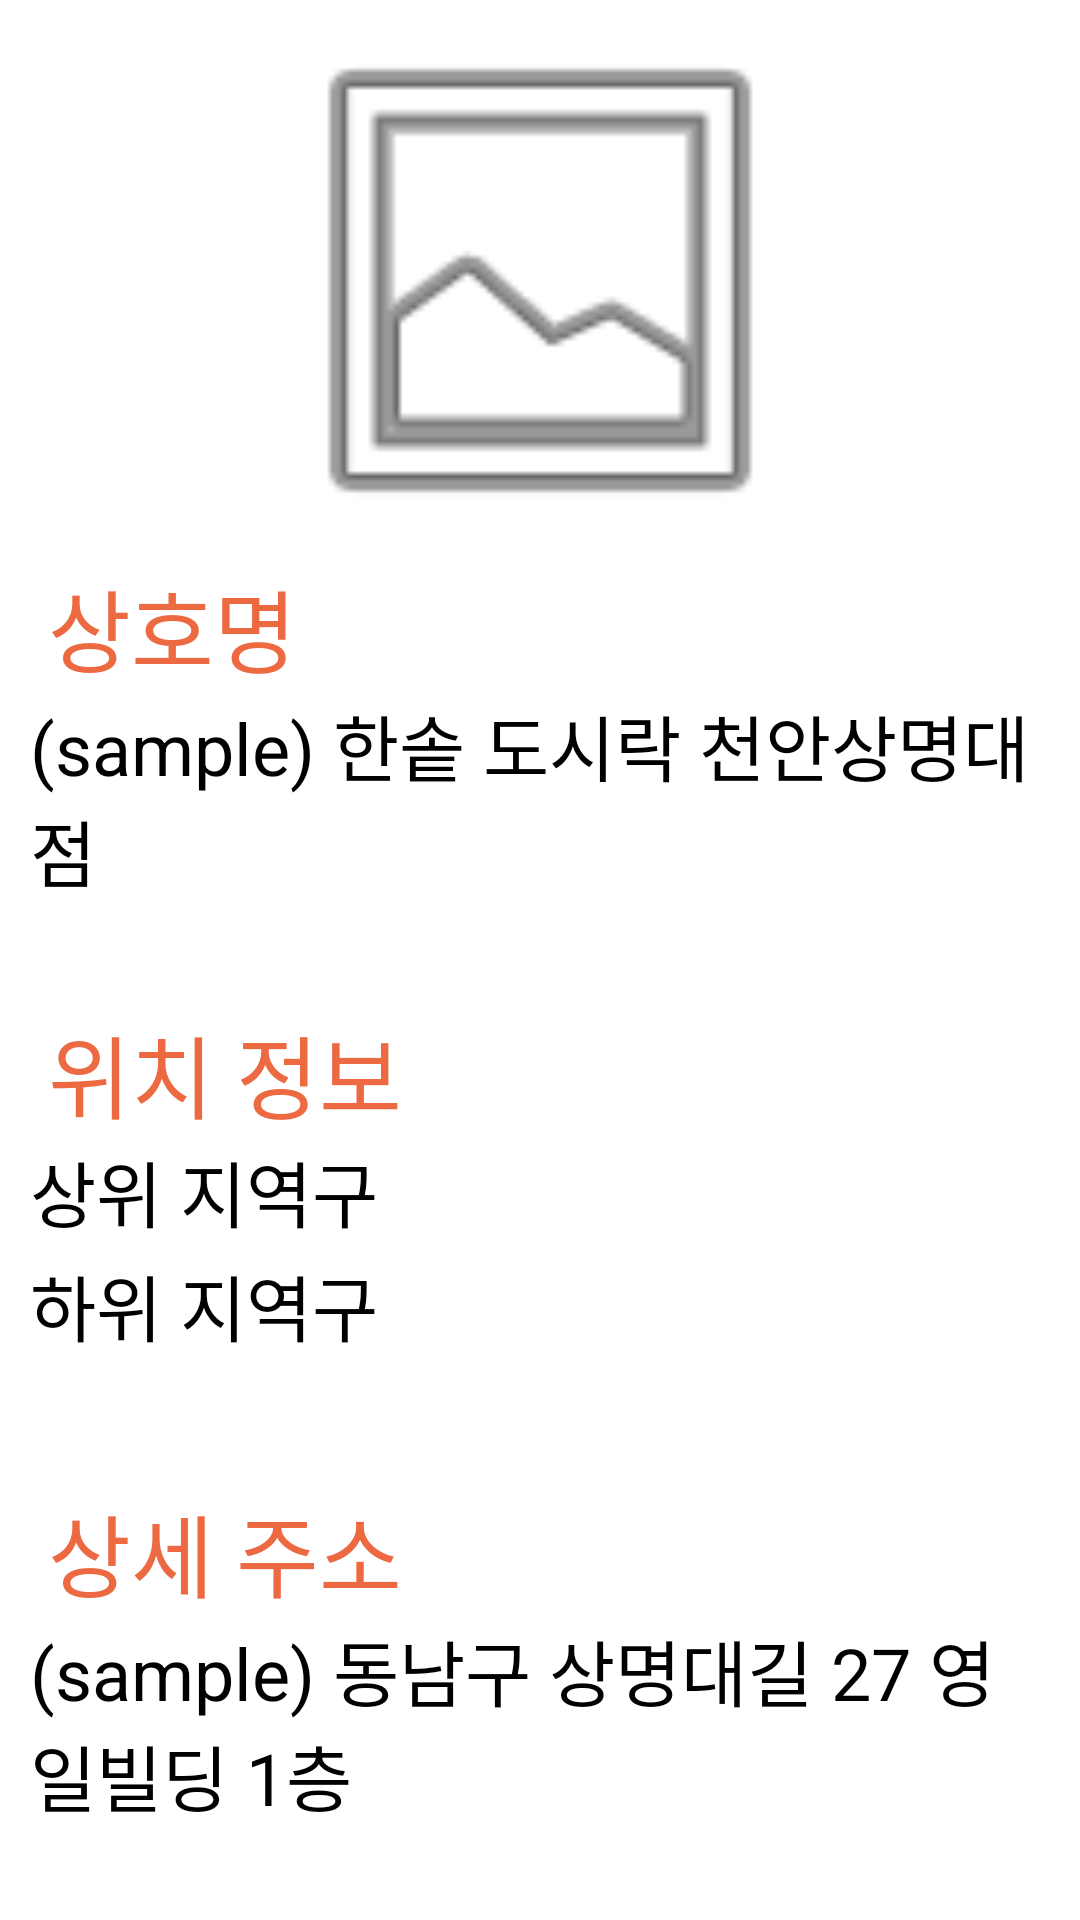

Layout XML and referenced resources for this Android screen:
<!-- AndroidManifest.xml: application theme Theme.Sm_project -->
<!-- res/layout/fragment_seller_intro.xml -->
<?xml version="1.0" encoding="utf-8"?>
<androidx.constraintlayout.widget.ConstraintLayout xmlns:android="http://schemas.android.com/apk/res/android"
    xmlns:app="http://schemas.android.com/apk/res-auto"
    xmlns:tools="http://schemas.android.com/tools"
    android:layout_width="match_parent"
    android:layout_height="match_parent"
    tools:context=".SellerIntroFragment">

    <ScrollView
        android:layout_width="match_parent"
        android:layout_height="match_parent"
        tools:layout_editor_absoluteX="0dp"
        tools:layout_editor_absoluteY="105dp">

        <LinearLayout
            android:layout_width="match_parent"
            android:layout_height="wrap_content"
            android:orientation="vertical">

            <ImageView
                android:id="@+id/imageView4"
                android:layout_width="match_parent"
                android:layout_height="187dp"
                android:src="@android:drawable/ic_menu_gallery" />

            <TextView
                android:id="@+id/textView6"
                android:layout_width="wrap_content"
                android:layout_height="wrap_content"
                android:layout_marginStart="16dp"
                android:text="상호명"
                android:textColor="@color/main_orange"
                android:textSize="30sp" />

            <TextView
                android:id="@+id/shop_name"
                android:layout_width="match_parent"
                android:layout_height="wrap_content"
                android:layout_marginLeft="10dp"
                android:layout_marginRight="10dp"
                android:layout_marginBottom="35dp"
                android:text="(sample) 한솥 도시락 천안상명대점"
                android:textSize="24sp" />

            <TextView
                android:id="@+id/textView17"
                android:layout_width="match_parent"
                android:layout_height="wrap_content"
                android:layout_marginStart="16dp"
                android:text="위치 정보"
                android:textColor="@color/main_orange"
                android:textSize="30sp" />

            <LinearLayout
                android:layout_width="match_parent"
                android:layout_height="38dp"
                android:orientation="horizontal">

                <TextView
                    android:id="@+id/textView18"
                    android:layout_width="173dp"
                    android:layout_height="49dp"
                    android:layout_marginLeft="10dp"
                    android:layout_weight="1"
                    android:text="상위 지역구"
                    android:textSize="24sp" />

                <TextView
                    android:id="@+id/city"
                    android:layout_width="250dp"
                    android:layout_height="35dp"
                    android:layout_marginLeft="10dp"
                    android:layout_marginRight="10dp"
                    android:layout_marginBottom="35dp"
                    android:layout_weight="1"
                    android:textSize="24sp" />

            </LinearLayout>

            <LinearLayout
                android:layout_width="match_parent"
                android:layout_height="match_parent"
                android:layout_weight="1"
                android:orientation="horizontal">

                <TextView
                    android:id="@+id/textView19"
                    android:layout_width="172dp"
                    android:layout_height="43dp"
                    android:layout_marginLeft="10dp"
                    android:layout_marginBottom="35dp"
                    android:layout_weight="1"
                    android:text="하위 지역구"
                    android:textSize="24sp" />

                <TextView
                    android:id="@+id/town"
                    android:layout_width="250dp"
                    android:layout_height="35dp"
                    android:layout_marginLeft="10dp"
                    android:layout_marginRight="10dp"
                    android:layout_marginBottom="35dp"
                    android:layout_weight="1"
                    android:textSize="24sp" />
            </LinearLayout>

            <TextView
                android:id="@+id/textView14"
                android:layout_width="wrap_content"
                android:layout_height="wrap_content"
                android:layout_marginLeft="16dp"
                android:text="상세 주소"
                android:textColor="@color/main_orange"
                android:textSize="30sp" />

            <TextView
                android:id="@+id/shop_addr"
                android:layout_width="match_parent"
                android:layout_height="wrap_content"
                android:layout_marginLeft="10dp"
                android:layout_marginRight="10dp"
                android:layout_marginBottom="35dp"
                android:text="(sample) 동남구 상명대길 27 영일빌딩 1층"
                android:textSize="24sp" />

            <TextView
                android:id="@+id/textView16"
                android:layout_width="wrap_content"
                android:layout_height="wrap_content"
                android:layout_marginStart="16dp"
                android:text="영업 시간"
                android:textColor="@color/main_orange"
                android:textSize="30sp" />

            <TextView
                android:id="@+id/shop_time"
                android:layout_width="wrap_content"
                android:layout_height="wrap_content"
                android:layout_marginLeft="10dp"
                android:layout_marginRight="10dp"
                android:layout_marginBottom="35dp"
                android:text="(sample) 매일 09:00 - 21:00 연중무휴"
                android:textSize="24sp" />

            <Button
                android:id="@+id/button_first"
                android:layout_width="wrap_content"
                android:layout_height="wrap_content"
                android:gravity="right"
                android:text="메뉴 리스트 페이지로 >" />
        </LinearLayout>
    </ScrollView>
</androidx.constraintlayout.widget.ConstraintLayout>
<!-- resources referenced by this layout -->
<resources>
  <color name="main_orange">#ec6941</color>
</resources>
